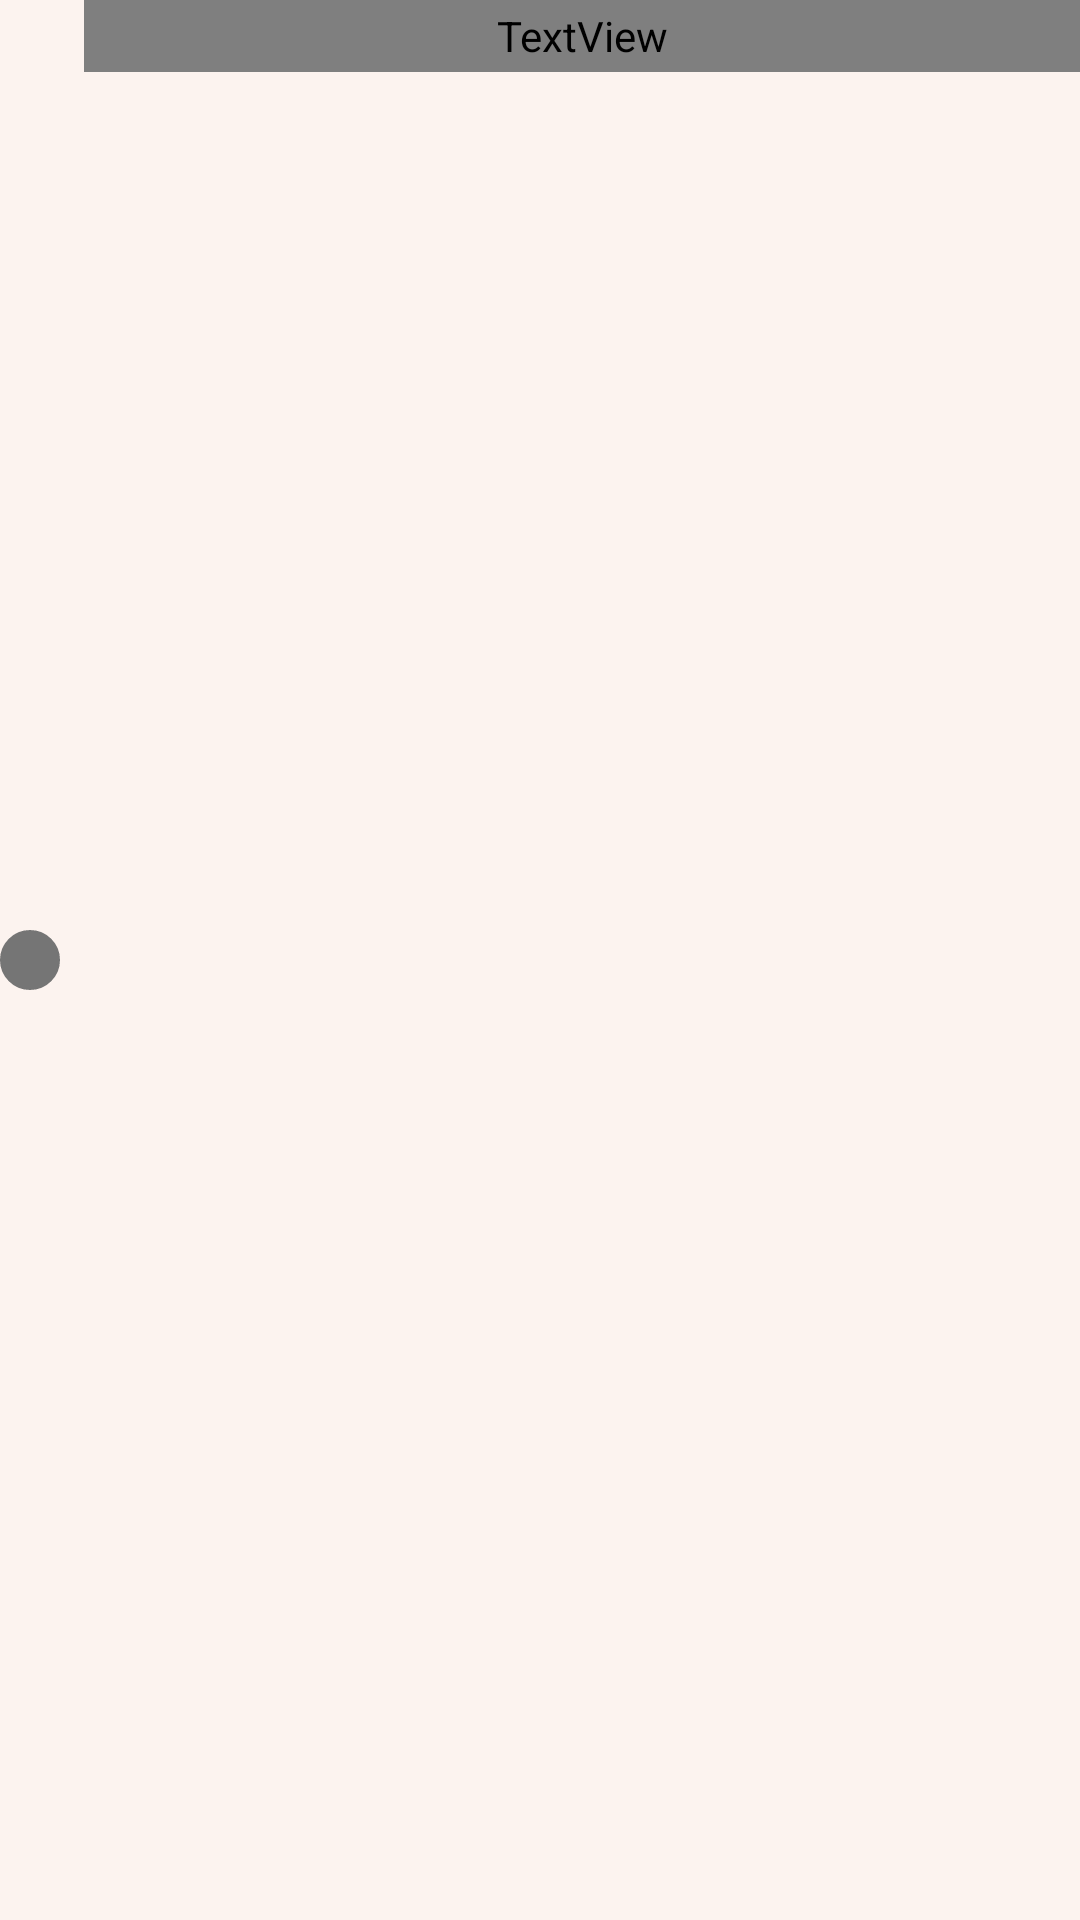

Layout XML and referenced resources for this Android screen:
<!-- AndroidManifest.xml: application theme Theme.GroceryList -->
<!-- res/layout/child_grocery_item.xml -->
<?xml version="1.0" encoding="utf-8"?>
<RelativeLayout xmlns:android="http://schemas.android.com/apk/res/android"
    android:layout_width="match_parent"
    android:layout_height="wrap_content"
    android:layout_margin="8dp"
    android:background="@color/background_off_white">

    <com.google.android.material.checkbox.MaterialCheckBox
        android:id="@+id/popup_check_box"
        android:layout_width="20dp"
        android:layout_height="20dp"
        android:layout_centerVertical="true"
        android:button="@drawable/custom_check_box">

    </com.google.android.material.checkbox.MaterialCheckBox>

    <TextView
        android:id="@+id/child_item_name"
        android:layout_width="match_parent"
        android:layout_height="24dp"
        android:layout_marginStart="8dp"
        android:layout_toEndOf="@id/popup_check_box"
        android:fontFamily="@font/cabin_bold"
        android:gravity="center_vertical"
        android:text="Sample"
        android:textColor="@color/secondary"
        android:textSize="16sp">

    </TextView>

</RelativeLayout>
<!-- resources referenced by this layout -->
<resources>
  <color name="background_off_white">#FCF3EF</color>
  <color name="secondary">#6D429E</color>
  <!-- drawable custom_check_box (drawable) -->
  <?xml version="1.0" encoding="utf-8"?>
  <shape xmlns:android="http://schemas.android.com/apk/res/android" android:shape="oval">
      <corners android:radius="1dp" />
      <stroke
          android:width="0.8dp"
          android:color="@color/secondary" />
      <size
          android:width="20dp"
          android:height="20dp" />
  </shape>
  <style name="Theme.GroceryList" parent="Theme.MaterialComponents.DayNight.NoActionBar">
          
          <item name="colorPrimary">@color/primary</item>
          <item name="colorPrimaryVariant">@color/primary</item>
          <item name="colorOnPrimary">@color/secondary</item>
          
          <item name="colorSecondary">@color/secondary</item>
          <item name="colorSecondaryVariant">@color/secondary</item>
          <item name="colorOnSecondary">@color/white</item>
          
          <item name="android:statusBarColor" tools:targetApi="l">@color/background_off_white</item>
          <item name="android:windowLightStatusBar" tools:targetApi="m">true</item>
          
          <item name="bottomSheetDialogTheme">@style/AppBottomSheetDialogTheme</item>
      </style>
  <color name="primary">#C59EEC</color>
  <color name="white">#FFFFFFFF</color>
  <style name="AppBottomSheetDialogTheme" parent="Theme.Design.Light.BottomSheetDialog">
          <item name="bottomSheetStyle">@style/AppModalStyle</item>
      </style>
  <style name="AppModalStyle" parent="Widget.Design.BottomSheet.Modal">
          <item name="android:background">@drawable/bottom_sheet_custom_background</item>
      </style>
  <!-- drawable bottom_sheet_custom_background (drawable) -->
  <shape xmlns:android="http://schemas.android.com/apk/res/android"
      android:shape="rectangle">
  
      <solid android:color="@color/background_off_white" />
  
      <corners
          android:topLeftRadius="32dp"
          android:topRightRadius="32dp">
      </corners>
  
  </shape>
</resources>
